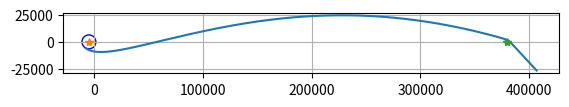

Write the Python code that produced this figure.
import numpy as np
import scipy as sci
import scipy.integrate
from matplotlib import pyplot as plt

G_real = 6.6742e-20
m1 = 5.974e+24  # Mass of Earth in kg
m2 = 7.348e+22  # Mass of Moon in kg
M = 1  # Normalized total mass of system
M1 = m1 / (m1 + m2)  # Normalized mass of the Earth
M2 = 1 - M1  # Normalized mass of the Moon
r12_real = 384400  # Actual distance between Earth and Moon
x1 = -M2
x2 = 1 - M2

# Set initial conditions
R_earth = 6378.0  # km
d0 = 200  # km
r0 = R_earth + d0
phi = -90  # degrees
gamma = 19  # degrees

# Create auxillery variables
x1_real = -M2 * r12_real
x2_real = M1 * r12_real
Omega_real = np.sqrt((G_real * (m1 + m2)) / r12_real ** 3)
mu1 = G_real * m1
mu2 = G_real * m2
#print(x1_real, x2_real, Omega_real, mu1, mu2)

x = r0 * np.cos(phi) + x1_real
y = r0 * np.sin(phi)

r1_real = np.sqrt((x + M2 * r12_real) ** 2 + y ** 2)
r2_real = np.sqrt((x - M1 * r12_real) ** 2 + y ** 2)

Jacobi_constant = 3.1725

velocity0 = np.sqrt((Omega_real ** 2) * (x ** 2 + y ** 2) + ((2 * mu1) / r1_real) + ((2 * mu2) / r2_real) + (2 * Jacobi_constant))  # initial velocity in km/s

print("Jacobi Constant: " + str(Jacobi_constant))
print("Initial velocity from Jacobi Constant: " + str(velocity0))

vx = velocity0 * (np.sin(gamma) * np.cos(phi) - np.cos(gamma) * np.sin(phi))
vy = velocity0 * (np.sin(gamma) * np.sin(phi) + np.cos(gamma) * np.cos(phi))

X0 = np.array([x, y, vx, vy])

t_initial = 0

t_final = 1.5 * 86400  # Days * seconds/day
dt = 5


def get_x_dot(X0, t_initial, dt, x1_real, x2_real, Omega_real, mu1, mu2, r12_real, M1, M2):
    r1_real = np.sqrt((X0[0] + M2 * r12_real) ** 2 + X0[1] ** 2)
    r2_real = np.sqrt((X0[0] - M1 * r12_real) ** 2 + X0[1] ** 2)
    y1_dot = X0[2]
    y2_dot = X0[3]

    y3_dot = -(2 * Omega_real * X0[3]) + (Omega_real ** 2 * X0[0]) - ((mu1 * (X0[0] - x1_real)) / r1_real ** 3) - ((mu2 * (X0[0] - x2_real)) / r2_real ** 3)

    y4_dot = -(2 * Omega_real * X0[2]) + (Omega_real ** 2 * X0[1]) - ((mu1 / r1_real ** 3) + (mu2 / r2_real ** 3)) * X0[1]
    X_dot = np.array([y1_dot, y2_dot, y3_dot, y4_dot])
    # print(X_dot)
    return X_dot


def RK4_algorithm(X0, t_initial, dt, x1_real, x2_real, Omega_real, mu1, mu2, r12_real, M1, M2):
    h = dt
    k1 = get_x_dot(X0, t_initial, dt, x1_real, x2_real, Omega_real, mu1, mu2, r12_real, M1, M2)
    k2 = get_x_dot(X0 + h * k1 / 2, t_initial + h / 2, dt, x1_real, x2_real, Omega_real, mu1, mu2, r12_real, M1, M2)
    k3 = get_x_dot(X0 + h * k2 / 2, t_initial + h / 2, dt, x1_real, x2_real, Omega_real, mu1, mu2, r12_real, M1, M2)
    k4 = get_x_dot(X0 + h * k3, t_initial + h, dt, x1_real, x2_real, Omega_real, mu1, mu2, r12_real, M1, M2)

    X_update = X0 + ((h / 6) * (k1 + 2 * k2 + 2 * k3 + k4))
    t_update = t_initial + h

    return X_update, t_update


def RK4(X0, t_final, t_initial, dt, x1_real, x2_real, Omega_real, mu1, mu2, r12_real, M1, M2):
    steps = t_final / dt
    trajectory = np.zeros((int(steps), 4))
    for i in range(int(steps)):
        X_star, t_update = RK4_algorithm(X0, t_initial, dt, x1_real, x2_real, Omega_real, mu1, mu2, r12_real, M1, M2)
        X0 = X_star
        t_initial = t_update
        trajectory[i, 0] = X_star[0]
        trajectory[i, 1] = X_star[1]
        trajectory[i, 2] = X_star[2]
        trajectory[i, 3] = X_star[3]
    X_New = X_star
    return X_New, t_update, trajectory


def rkf45(tspan, y0):
    a = np.array([0, 1. / 4., 3. / 8., 12. / 13., 1, 1. / 2.])

    b = np.array([[0, 0, 0, 0, 0], [1. / 4., 0, 0, 0, 0], [3. / 32., 9. / 32., 0, 0, 0], [1932. / 2197., -7200. / 2197., 7296. / 2197., 0, 0], [439. / 216., -8, 3680. / 513., -845. / 4104., 0], [-8. / 27., 2, -3544. / 2565., 1859. / 4104., -11. / 40]])

    c4 = np.array([[25. / 216, 0, 1408. / 2565., 2197. / 4104., -1. / 5., 0]])

    c5 = np.array([[16. / 135., 0, 6656. / 12825., 28561. / 56430., -9. / 50., 2. / 55.]])

    t0 = tspan[0]
    tf = tspan[1]
    t = t0
    y_loop = y0
    tout = np.array([t])
    yout = np.array([np.transpose(y_loop)])
    h = 10  # assumed initial time step
    tolerance = 1e-8
    f = np.zeros((4, 6))
    counter = 0
    while t < tf:
        hmin = 16 * np.spacing(t)
        ti = t
        yi = y_loop
        # Evaluate the time derivative(s) at 6 points within the interval
        for i in range(5):
            t_inner = ti + a[i] * h
            y_inner = yi
            for j in range(i - 1):
                y_inner = y_inner + h * b[i, j] * f[:, j]
            f[:, i] = get_x_dot(y_inner, t_inner, dt, x1_real, x2_real, Omega_real, mu1, mu2, r12_real, M1, M2)
        # compute the maximum truncation error:
        c4c5 = np.transpose(c4) - np.transpose(c5)
        te = 0.01 * np.dot(f, c4c5)
        # difference between 4th and 5th order solutions
        te_max = np.max(np.abs(te))
        # compute the allowable truncation error:
        ymax = np.max(np.abs(y_loop))
        te_allowed = tolerance * ymax
        # compute the fractional change in step size:
        delta = (te_allowed / (te_max + np.spacing(t))) ** (1. / 5.)
        # If the truncation error is in bounds, then update the solution:
        diff = te_max - te_allowed
        if -100000 < diff < 0.1:
            t = t + h
            fc5 = np.dot(f, np.transpose(c5))
            fc5.resize((4))
            y_loop = yi + h * fc5
            tout = np.append(tout, t)
            yout = np.vstack([yout, np.transpose(y_loop)])
            counter = counter + 1
        # Update time step:
        h = delta + h
        t = t + h
        if h < hmin:
            print('\n\n Warning: Step size fell below its minimum\n allowable value' + str(hmin) + ' at time ' + str(t))

    return tout, yout


#[t, f] = rkf45([t_initial, t_final], X0)
# print(f)
#x_trajectory = f[:, 0]
#y_trajectory = f[:, 1]
#vx_trajectory = f[:, 2]
#vy_trajectory = f[:, 3]

X_New, t_update, Trajectory = RK4(X0, t_final, t_initial, dt, x1_real, x2_real, Omega_real, mu1, mu2, r12_real, M1, M2)
Traj_X = Trajectory[:, 0]
Traj_Y = Trajectory[:, 1]


#df = np.sqrt((-Trajectory[-1, 1] - x2_real) ** 2 + (Trajectory[-1, 0] ** 2)) - 1737
#vf = np.sqrt((Trajectory[-1, 2]) ** 2 + Trajectory[-1, 3] ** 2)
#print(df, vf)
#print(-Trajectory[-1, 1])

ax = plt.gca()
ax.set_aspect('equal')
#ax.plot(-y_trajectory, x_trajectory)
ax.plot(Traj_X, Traj_Y)
ax.plot(x1_real, 0, '*')
ax.plot(x2_real, 0, '*')
circle1 = plt.Circle((x2_real, 0), 1737, color='r', fill=False)
circle2 = plt.Circle((x1_real, 0), 6378, color='b', fill=False)
ax.add_artist(circle1)
ax.add_artist(circle2)
plt.grid()
plt.show()
